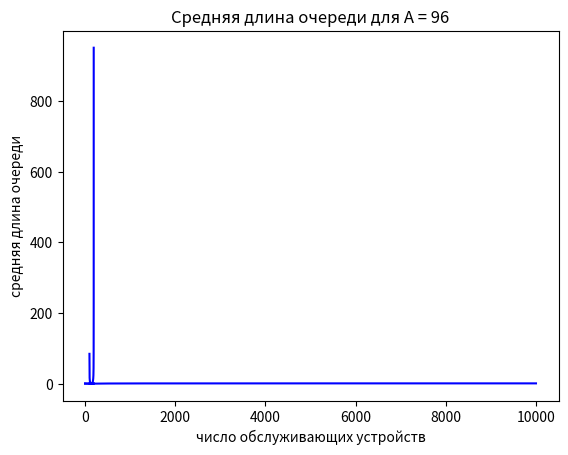

Write Python code to recreate this figure.
import numpy as np
import matplotlib.pyplot as plt

def E_i_i(i, A):
    if i == 0:
        return 1

    numerator = A * E_i_i(i - 1, A)
    return numerator / (i + numerator)

def E_second(V, A, v_arr=None):
    e_first = 0
    if v_arr == None:
        e_first = E_i_i(V, A)
    else:
        e_first = E_i_i(v_arr, A)

    denominator = 1 - A / V * (1 - e_first)

    return e_first / denominator

def middle_length_on_queue(V, A, v_arr=None):
    if v_arr == None:
        e_first = E_i_i(V, A)
    else:
        e_first = E_i_i(v_arr, A)

    numerator = A * e_first * V
    denominator = (V - A) + A * e_first * (V - A)

    return numerator / denominator

def unit_1_2(length, split_into, V):
    A = np.linspace(0, length, split_into)
    y = E_i_i(V, A)

    plt.plot(A, y, color='blue')
    plt.xlabel("Интенсивность поступающей нагрузки")
    plt.ylabel("Вероятность блокировки заявок")
    plt.title(f"Первая формула Эрланга для V = {V}")
    plt.grid()

    plt.show()

def unit_1_3(length, split_into, A):
    V = np.linspace(0, length, split_into, dtype=int)
    y = [E_i_i(i, A) for i in V]

    plt.plot(V, y, color='blue')
    plt.xlabel("число обслуживающих устройств")
    plt.ylabel("Вероятность блокировки заявок")
    plt.title(f"Первая формула Эрланга для A = {A}")
    plt.grid()

    plt.show()

def unit_2_2_1(start, finish, split_into, V):
    A = np.linspace(start, finish, split_into)
    y = E_second(V, A)

    plt.plot(A, y, color='blue')
    plt.xlabel("интенсивности поступающей нагрузки")
    plt.ylabel("Вероятность ожидания начала обслуживания")
    plt.title(f"Вторая формула Эрланга для V = {V}")
    plt.grid()

    plt.show()

def unit_2_2_2(start, finish, split_into, V):
    A = np.linspace(start, finish, split_into)
    y = middle_length_on_queue(V, A)

    plt.plot(A, y, color='blue')
    plt.xlabel("интенсивности поступающей нагрузки")
    plt.ylabel("средняя длина очереди")
    plt.title(f"Средняя длина очереди для V = {V}")
    plt.grid()

    plt.show()

def unit_2_3_1(start, finish, split_into, A):
    V = np.linspace(start, finish, split_into, dtype=int)
    y = [E_second(i, A) for i in V]

    plt.plot(V, y, color='blue')
    plt.xlabel("число обслуживающих устройств")
    plt.ylabel("Вероятность ожидания начала обслуживания")
    plt.title(f"Вторая формула Эрланга для A = {A}")
    plt.grid()

    plt.show()

def unit_2_3_2(start, finish, split_into, A):
    V = np.linspace(start, finish, split_into, dtype=int)
    y = [middle_length_on_queue(i, A) for i in V]

    plt.plot(V, y, color='blue')
    plt.xlabel("число обслуживающих устройств")
    plt.ylabel("средняя длина очереди")
    plt.title(f"Средняя длина очереди для A = {A}")
    plt.grid()

    plt.show()

n = 96
V = 2 * n
unit_1_2(length=10000, split_into=500, V=V)

A = n
unit_1_3(length=150, split_into=150, A=A)

unit_2_2_1(start=100, finish=V, split_into=500, V=V)
unit_2_2_2(start=100, finish=V, split_into=500, V=V)

unit_2_3_1(start=n, finish=190, split_into=150, A=A)
unit_2_3_2(start=n, finish=190, split_into=150, A=A)